Labelled photos from "splits", an image-classification folder in illbillbot/fcvg101. The possible labels are: apple, banana, orange.

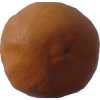
Label: orange

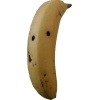
Label: banana

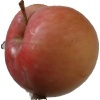
Label: apple

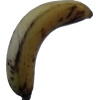
Label: banana

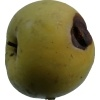
Label: apple

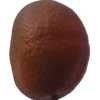
Label: orange
